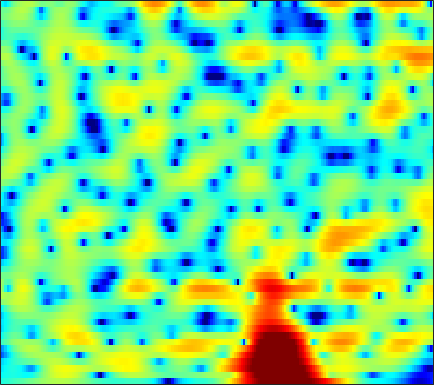

The data file committed next to this chart (first rows):
-4.332, -4.127, -3.8514, -3.5663, -3.3566, -3.0793, -2.8008, -2.5896, -2.3046, -2.0096, -1.7075, -1.4625, -1.1349, -0.80714, -0.56144, -0.24171, 0.076174, 0.30907, 0.61724, 0.90878, 1.1799, 1.3644, 1.5843, 1.7712
-5.604, -5.247, -4.863, -4.588, -4.453, -4.368, -4.396, -4.481, -4.671, -4.917, -5.164, -5.306, -5.347, -5.132, -4.772, -4.047, -3.126, -2.365, -1.335, -0.3409, 0.5808, 1.21, 1.956, 2.597
-6.765, -6.019, -5.227, -4.637, -4.34, -4.118, -4.106, -4.249, -4.656, -5.341, -6.336, -7.287, -8.759, -9.997, -10.14, -8.841, -6.636, -4.952, -2.942, -1.237, 0.1795, 1.076, 2.079, 2.89
-7.462, -6.855, -6.039, -5.253, -4.702, -4.032, -3.45, -3.077, -2.66, -2.32, -2.035, -1.845, -1.597, -1.328, -1.09, -0.7156, -0.2752, 0.08515, 0.5853, 1.087, 1.554, 1.87, 2.226, 2.494
-13.19, -11.82, -9.724, -7.713, -6.369, -4.809, -3.501, -2.654, -1.693, -0.9024, -0.254, 0.1534, 0.5949, 0.9446, 1.156, 1.383, 1.55, 1.64, 1.718, 1.756, 1.761, 1.749, 1.716, 1.663
-10.81, -9.551, -7.492, -5.47, -4.125, -2.592, -1.316, -0.5101, 0.3815, 1.083, 1.622, 1.931, 2.219, 2.384, 2.422, 2.361, 2.17, 1.931, 1.462, 0.8273, 0.0183, -0.6825, -1.635, -2.366
-3.11, -2.657, -1.95, -1.194, -0.6482, 0.008724, 0.5638, 0.898, 1.215, 1.374, 1.401, 1.353, 1.218, 1.082, 0.9906, 0.8814, 0.7535, 0.6106, 0.2828, -0.3074, -1.303, -2.411, -4.509, -7.261
-5.432, -4.381, -3.195, -2.254, -1.708, -1.195, -0.9335, -0.9218, -1.195, -1.846, -2.917, -4.064, -6.106, -8.531, -9.829, -9.121, -6.649, -4.862, -2.975, -1.603, -0.6273, -0.07699, 0.5168, 1.058
-7.603, -6.363, -5.002, -3.942, -3.332, -2.736, -2.414, -2.358, -2.538, -3.005, -3.796, -4.588, -5.863, -7.086, -7.575, -7.158, -5.754, -4.481, -2.854, -1.457, -0.2911, 0.4588, 1.323, 2.072
-6.909, -6.181, -5.209, -4.298, -3.689, -2.998, -2.47, -2.183, -1.928, -1.809, -1.806, -1.842, -1.916, -1.945, -1.902, -1.737, -1.444, -1.152, -0.6909, -0.1894, 0.3282, 0.7126, 1.209, 1.683
-8.239, -6.819, -5.166, -3.784, -2.92, -1.959, -1.207, -0.7601, -0.3002, 0.006323, 0.174, 0.2465, 0.2707, 0.2444, 0.1977, 0.1173, 0.04666, 0.0008479, -0.03639, -0.02996, 0.04017, 0.1442, 0.3373, 0.6014
-5.928, -4.341, -2.625, -1.27, -0.4431, 0.4451, 1.127, 1.522, 1.9, 2.114, 2.182, 2.137, 1.951, 1.625, 1.293, 0.7472, 0.09465, -0.4487, -1.204, -1.9, -2.449, -2.684, -2.699, -2.396
0.3456, 0.6226, 1.071, 1.545, 1.902, 2.359, 2.761, 3.002, 3.21, 3.283, 3.204, 3.017, 2.588, 1.931, 1.274, 0.1595, -1.292, -2.635, -4.869, -7.793, -11.48, -13.84, -13.17, -10.15
2.48, 2.02, 1.581, 1.43, 1.529, 1.935, 2.494, 2.906, 3.363, 3.626, 3.638, 3.453, 2.97, 2.194, 1.421, 0.1311, -1.451, -2.819, -4.921, -7.252, -9.528, -10.66, -10.7, -9.64
1.939, -0.2011, -4.098, -7.809, -6.384, -2.274, 0.773, 2.344, 3.768, 4.576, 4.832, 4.735, 4.217, 3.271, 2.293, 0.6802, -1.19, -2.627, -4.221, -5.06, -5.159, -4.911, -4.455, -4.054
1.455, 0.2195, -1.359, -2.189, -1.91, -0.6006, 0.9752, 1.994, 3.004, 3.57, 3.725, 3.571, 2.949, 1.841, 0.6328, -1.613, -4.956, -8.728, -18.33, -16.08, -8.965, -6.163, -3.787, -2.3
-0.508, -0.568, -0.5707, -0.4274, -0.2018, 0.2236, 0.7168, 1.083, 1.487, 1.729, 1.798, 1.683, 1.313, 0.6913, 0.07417, -0.9333, -2.025, -2.78, -3.471, -3.584, -3.195, -2.68, -1.896, -1.134
-3.977, -3.49, -2.868, -2.238, -1.756, -1.117, -0.508, -0.09561, 0.3786, 0.7493, 0.9758, 1.042, 1.015, 0.8565, 0.6665, 0.3475, 0.01551, -0.2193, -0.4637, -0.6072, -0.618, -0.5464, -0.363, -0.104
-7.745, -7.051, -5.998, -4.821, -3.925, -2.771, -1.701, -0.9843, -0.1676, 0.4956, 0.9747, 1.236, 1.452, 1.52, 1.484, 1.344, 1.109, 0.8911, 0.5737, 0.2537, -0.006858, -0.1506, -0.2392, -0.1855
-14.2, -13.92, -11.4, -8.295, -6.271, -4.012, -2.193, -1.06, 0.1778, 1.131, 1.846, 2.251, 2.586, 2.72, 2.686, 2.476, 2.067, 1.643, 0.9177, 0.04299, -0.9446, -1.671, -2.421, -2.641
-13.68, -13.88, -11.19, -7.984, -5.938, -3.639, -1.777, -0.5983, 0.7409, 1.794, 2.622, 3.072, 3.448, 3.585, 3.526, 3.218, 2.646, 2.01, 0.8434, -0.8081, -3.193, -5.781, -11.54, -21.02
-6.241, -6.571, -6.487, -5.875, -5.168, -3.966, -2.603, -1.608, -0.356, 0.753, 1.66, 2.144, 2.589, 2.766, 2.735, 2.461, 1.954, 1.422, 0.5239, -0.5552, -1.766, -2.714, -3.708, -3.919
-6.806, -7.96, -9.286, -9.909, -9.48, -7.88, -5.746, -4.149, -2.262, -0.7089, 0.4343, 1.064, 1.601, 1.769, 1.676, 1.286, 0.6352, 0.05886, -0.7128, -1.289, -1.52, -1.433, -1.017, -0.3353
-9.314, -11.57, -15.76, -23.48, -22.6, -13.58, -8.449, -5.728, -2.982, -0.988, 0.4013, 1.139, 1.656, 1.695, 1.38, 0.4806, -1.057, -2.724, -5.684, -8.605, -7.789, -5.354, -2.422, -0.2198
-14.22, -14.83, -13.66, -12.01, -10.45, -8.137, -5.776, -4.062, -2.091, -0.4697, 0.7671, 1.449, 1.961, 2.062, 1.836, 1.102, -0.1769, -1.55, -3.781, -5.604, -5.138, -3.55, -1.324, 0.4315
-15.76, -15.53, -12.62, -9.912, -8.163, -6.152, -4.377, -3.157, -1.67, -0.3997, 0.684, 1.318, 1.956, 2.349, 2.478, 2.437, 2.194, 1.939, 1.596, 1.353, 1.282, 1.351, 1.472, 1.531
-6.837, -7.193, -7.267, -6.933, -6.455, -5.598, -4.529, -3.669, -2.454, -1.256, -0.1472, 0.574, 1.415, 2.07, 2.449, 2.814, 3.039, 3.134, 3.162, 3.107, 2.968, 2.787, 2.414, 1.816
-5.23, -6.108, -7.321, -8.415, -8.999, -9.009, -7.986, -6.761, -4.996, -3.307, -1.855, -0.8915, 0.1959, 1.078, 1.625, 2.226, 2.693, 2.953, 3.19, 3.299, 3.273, 3.149, 2.843, 2.337
-4.592, -5.999, -8.506, -12.47, -17.73, -33.17, -15.36, -10.99, -7.395, -5.013, -3.323, -2.302, -1.215, -0.311, 0.2817, 0.9848, 1.605, 2.004, 2.464, 2.809, 3.027, 3.103, 3.081, 2.918
-2.156, -2.952, -4.202, -5.495, -6.307, -6.803, -6.468, -5.845, -4.942, -4.166, -3.589, -3.27, -2.925, -2.479, -2.042, -1.3, -0.4496, 0.2081, 1.023, 1.724, 2.274, 2.594, 2.879, 3.024
0.5656, 0.3937, 0.06788, -0.2935, -0.576, -0.9188, -1.256, -1.538, -2.052, -2.832, -3.975, -5.164, -7.033, -8.531, -8.363, -6.432, -4.12, -2.618, -1.044, 0.1321, 1.008, 1.506, 2.022, 2.395
1.822, 2.07, 2.287, 2.341, 2.292, 2.081, 1.686, 1.231, 0.378, -0.8738, -2.717, -4.588, -8.089, -12.12, -12.17, -8.48, -5.441, -3.883, -2.491, -1.638, -1.079, -0.7625, -0.326, 0.1638
1.135, 1.796, 2.5, 2.971, 3.197, 3.297, 3.187, 2.956, 2.467, 1.755, 0.8427, 0.08602, -0.9292, -1.746, -2.136, -2.397, -2.536, -2.744, -3.291, -4.255, -5.58, -6.5, -6.831, -5.723
-0.7354, 0.2716, 1.358, 2.195, 2.672, 3.118, 3.364, 3.418, 3.333, 3.088, 2.72, 2.36, 1.834, 1.232, 0.7395, 0.005721, -0.9032, -1.78, -3.362, -5.679, -9.299, -13.56, -17.94, -11.78
-2.736, -1.659, -0.4108, 0.6562, 1.314, 2.034, 2.552, 2.821, 3.012, 3.043, 2.929, 2.765, 2.444, 2.032, 1.653, 1.052, 0.3192, -0.3111, -1.294, -2.392, -3.491, -4.152, -4.631, -4.578
-5.107, -4.002, -2.53, -1.18, -0.2989, 0.675, 1.409, 1.808, 2.158, 2.316, 2.307, 2.228, 2.024, 1.763, 1.543, 1.223, 0.8913, 0.63, 0.2859, -0.05333, -0.3742, -0.5824, -0.8316, -1.048
-9.843, -7.505, -4.83, -2.746, -1.508, -0.2659, 0.5944, 1.012, 1.31, 1.349, 1.19, 0.9676, 0.6317, 0.3011, 0.1268, 0.03625, 0.1074, 0.2302, 0.4575, 0.6953, 0.9111, 1.025, 1.126, 1.131
-10.04, -7.312, -4.454, -2.396, -1.239, -0.1495, 0.4953, 0.717, 0.6607, 0.2253, -0.5744, -1.401, -2.689, -3.9, -4.442, -4.281, -3.298, -2.329, -1.079, 0.0101, 0.9041, 1.45, 2.022, 2.415
-3.316, -2.631, -1.628, -0.6962, -0.1279, 0.4151, 0.6489, 0.5937, 0.1742, -0.7124, -2.205, -3.821, -7.089, -12.93, -24.33, -16.24, -9.002, -6.113, -3.526, -1.689, -0.2749, 0.6096, 1.577, 2.346
-1.245, -0.921, -0.4595, 0.005766, 0.2914, 0.5774, 0.6829, 0.5978, 0.2575, -0.4296, -1.468, -2.485, -4.07, -5.661, -6.511, -6.792, -6.278, -5.64, -4.7, -3.629, -2.42, -1.433, -0.1196, 1.093
-1.885, -1.56, -1.103, -0.601, -0.2256, 0.2321, 0.6024, 0.7685, 0.8207, 0.6535, 0.2645, -0.1979, -0.9631, -1.867, -2.626, -3.776, -5.159, -6.423, -8.357, -9.412, -7.755, -5.471, -2.603, -0.3145
-5.171, -4.907, -4.455, -3.756, -2.993, -1.865, -0.7753, -0.05604, 0.649, 1.086, 1.207, 1.127, 0.7474, 0.07584, -0.6299, -1.895, -3.669, -5.462, -8.7, -11.53, -9.1, -5.937, -2.551, -0.08901
-10.34, -11.71, -14.24, -13.71, -10.54, -6.617, -3.746, -2.178, -0.6451, 0.3459, 0.8992, 1.089, 1.065, 0.763, 0.3942, -0.2465, -0.9788, -1.501, -2.019, -2.103, -1.638, -0.9778, 0.1365, 1.258
-9.323, -10.45, -12.05, -11.51, -9.354, -6.232, -3.715, -2.247, -0.796, 0.1614, 0.7258, 0.8994, 0.8957, 0.6659, 0.3753, -0.09605, -0.5466, -0.8163, -0.9492, -0.8104, -0.3676, 0.1096, 0.86, 1.617
-4.37, -4.283, -3.963, -3.38, -2.765, -1.773, -0.7854, -0.1098, 0.5832, 1.011, 1.165, 1.084, 0.7198, 0.07581, -0.5823, -1.638, -2.787, -3.534, -4.015, -3.612, -2.493, -1.463, -0.1177, 1.053
-1.98, -1.504, -0.8578, -0.2277, 0.2035, 0.7429, 1.204, 1.441, 1.627, 1.62, 1.37, 1.034, 0.3054, -0.8054, -1.936, -4.029, -7.249, -11.1, -21.67, -13.69, -7.187, -4.283, -1.629, 0.2088
-1.997, -1.141, -0.2302, 0.4878, 0.9126, 1.304, 1.523, 1.571, 1.492, 1.245, 0.8214, 0.3762, -0.3672, -1.309, -2.159, -3.502, -4.976, -6.003, -6.683, -5.942, -4.209, -2.772, -1.073, 0.277
-2.049, -0.9954, 0.03241, 0.7073, 1.034, 1.236, 1.206, 1.082, 0.7575, 0.2885, -0.2744, -0.7688, -1.46, -2.118, -2.567, -2.999, -3.173, -3.094, -2.7, -1.995, -1.105, -0.3968, 0.4992, 1.204
-0.1912, 0.5658, 1.26, 1.585, 1.608, 1.386, 0.9073, 0.4247, -0.3708, -1.241, -2.145, -2.839, -3.83, -4.794, -5.391, -5.642, -5.02, -4.041, -2.463, -0.8908, 0.4785, 1.32, 2.185, 2.685
1.764, 2.082, 2.24, 2.051, 1.635, 0.7332, -0.5782, -1.843, -3.699, -5.405, -6.554, -7.086, -8.021, -10.1, -13.09, -23.53, -14.35, -8.413, -3.782, -0.7292, 1.397, 2.544, 3.584, 4.129
0.7995, 0.9284, 0.8182, 0.338, -0.3123, -1.707, -3.88, -6.268, -11.12, -21.99, -19.68, -13.9, -10.64, -9.356, -9.01, -8.281, -6.626, -4.841, -2.372, -0.2459, 1.466, 2.458, 3.413, 3.98
-1.773, -1.484, -1.353, -1.564, -1.956, -2.827, -4.095, -5.297, -7.074, -8.452, -8.693, -8.192, -7.102, -5.969, -5.19, -4.135, -3.025, -2.143, -0.9465, 0.2027, 1.224, 1.884, 2.594, 3.094
-3.946, -3.246, -2.608, -2.287, -2.243, -2.374, -2.69, -2.984, -3.373, -3.661, -3.757, -3.694, -3.432, -3.038, -2.656, -2.12, -1.518, -1.047, -0.3946, 0.2648, 0.8936, 1.338, 1.864, 2.297
-4.323, -3.421, -2.53, -1.911, -1.598, -1.342, -1.232, -1.205, -1.218, -1.261, -1.311, -1.322, -1.327, -1.304, -1.256, -1.164, -1.018, -0.8657, -0.5867, -0.2267, 0.2111, 0.5647, 1.046, 1.503
-2.669, -2.039, -1.331, -0.7699, -0.4191, -0.06319, 0.1942, 0.3141, 0.3908, 0.386, 0.2978, 0.1733, -0.07612, -0.4121, -0.7411, -1.2, -1.662, -1.931, -2.096, -1.938, -1.452, -0.9497, -0.2011, 0.5228
-0.842, -0.5607, -0.1661, 0.2341, 0.5313, 0.9123, 1.248, 1.443, 1.607, 1.644, 1.536, 1.319, 0.8525, 0.1197, -0.6406, -2.011, -3.82, -5.423, -7.31, -7.375, -5.534, -3.872, -1.981, -0.5492
-0.8329, -0.9322, -0.8483, -0.4687, -0.06371, 0.5729, 1.178, 1.58, 1.998, 2.24, 2.28, 2.175, 1.8, 1.078, 0.2753, -1.336, -3.801, -6.502, -11.63, -12.19, -7.229, -4.53, -2.147, -0.6729
-4.366, -5.752, -6.497, -5.2, -3.656, -1.808, -0.4399, 0.3016, 1.03, 1.543, 1.923, 2.162, 2.341, 2.329, 2.132, 1.663, 0.9413, 0.3463, -0.2985, -0.5282, -0.3488, -0.1009, 0.1487, 0.1283
